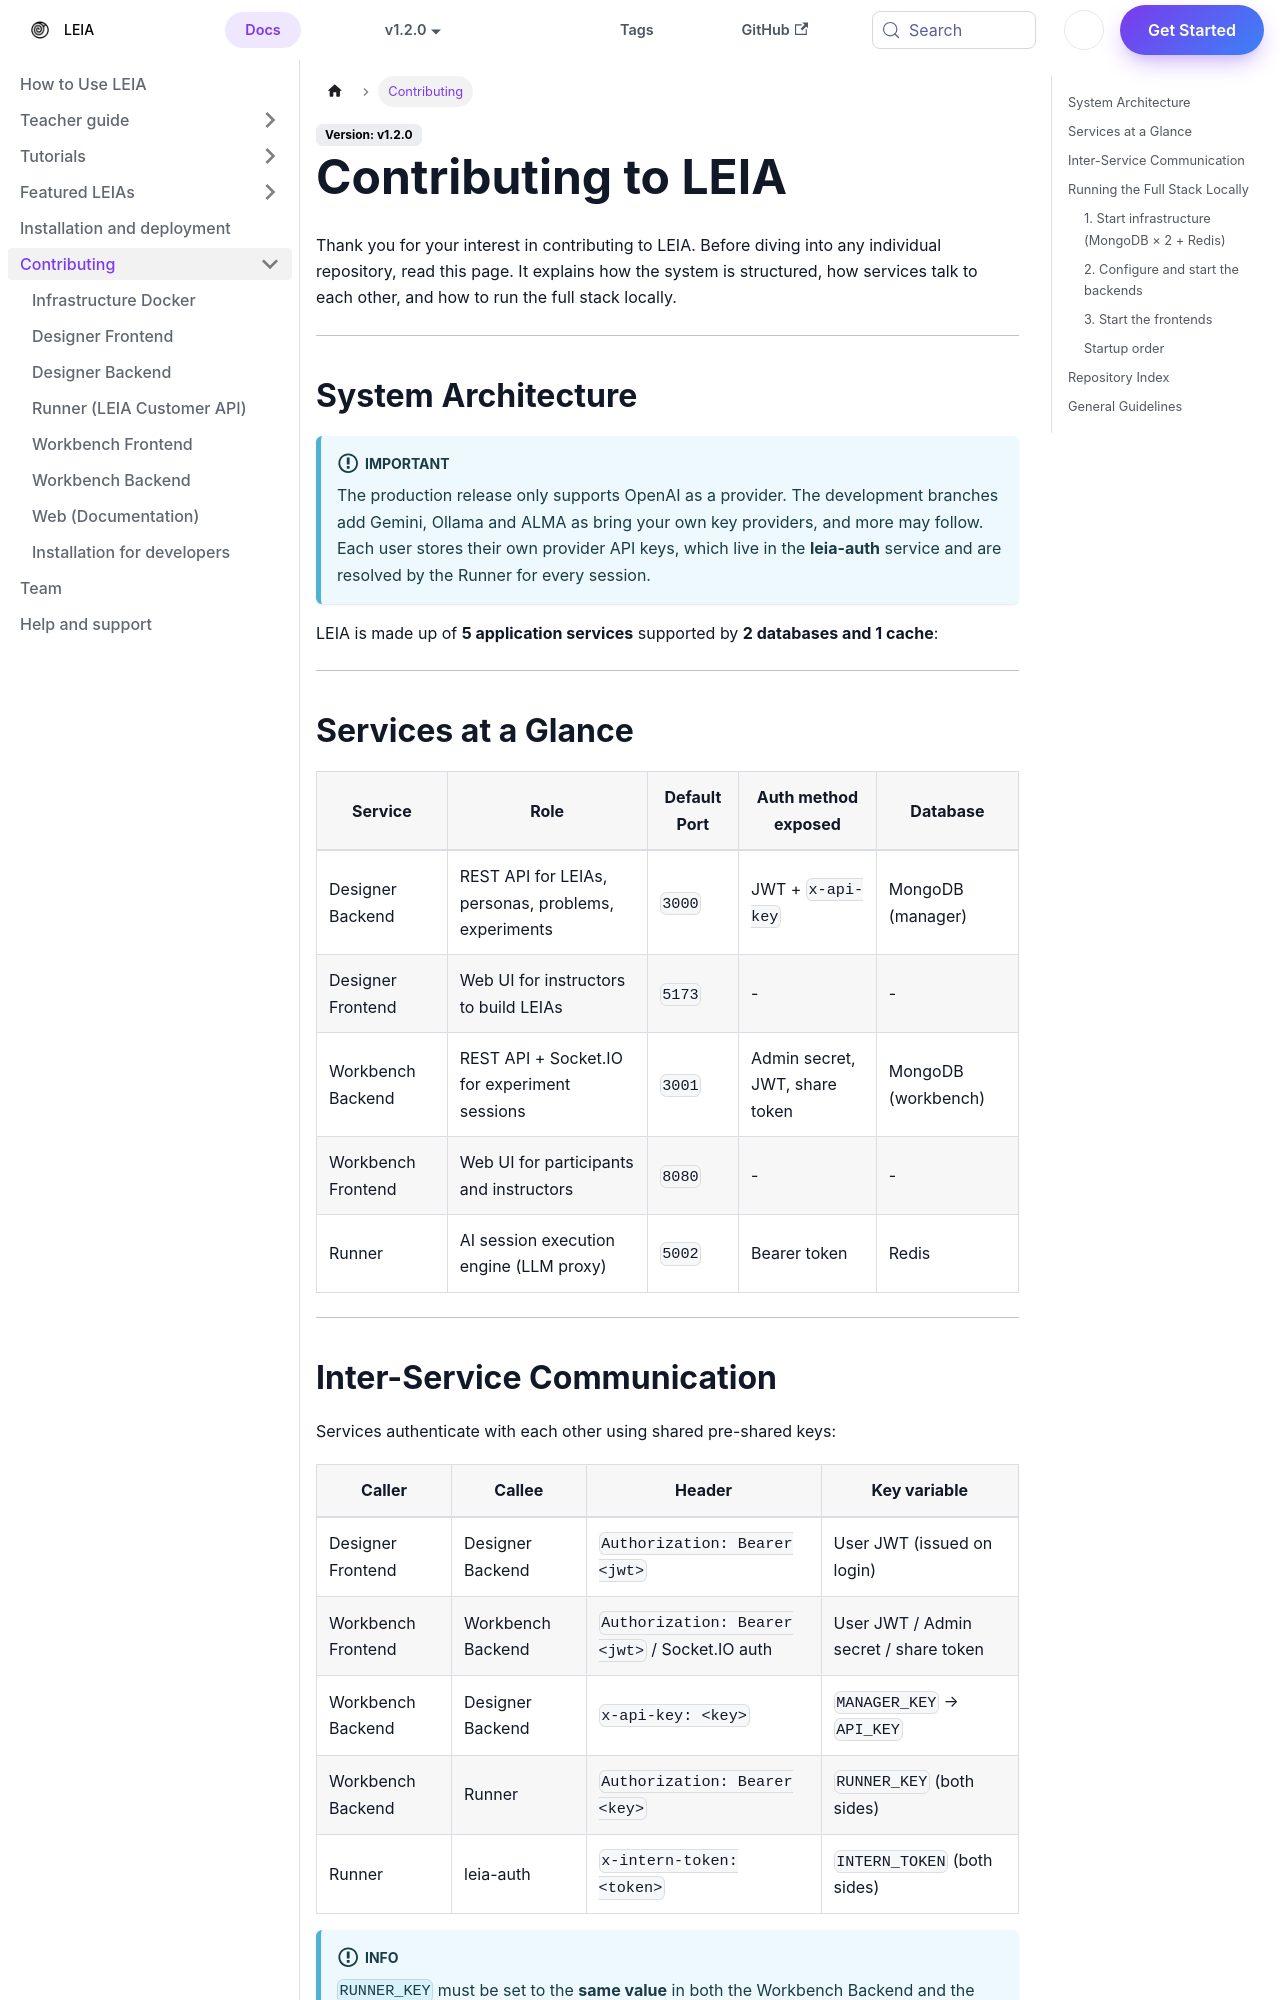

repository: leia-org/web · page: docs/contributing/index.html · generator: docusaurus

---
sidebar_position: 1
tags:
  - contributing
  - development
  - leia
keywords:
  - LEIA
  - contributing
  - development
  - local setup
  - architecture
  - services
authors:
  - name: Dangalcan
    url: https://github.com/Dangalcan
    image_url: https://github.com/Dangalcan.png
---

# Contributing to LEIA

Thank you for your interest in contributing to LEIA. Before diving into any individual repository, read this page. It explains how the system is structured, how services talk to each other, and how to run the full stack locally.

---

## System Architecture

:::important
The production release only supports OpenAI as a provider. The development branches add Gemini, Ollama and ALMA as bring your own key providers, and more may follow. Each user stores their own provider API keys, which live in the **leia-auth** service and are resolved by the Runner for every session.
:::

LEIA is made up of **5 application services** supported by **2 databases and 1 cache**:

```mermaid
graph TD
    DF[Designer Frontend\nlocalhost:5173]
    DB[Designer Backend\nlocalhost:3000]
    WF[Workbench Frontend\nlocalhost:8080]
    WB[Workbench Backend\nlocalhost:3001]
    RN[Runner\nlocalhost:5002]
    MDB1[(MongoDB\nDesigner\nport 27017)]
    MDB2[(MongoDB\nWorkbench\nport 27018)]
    RDS[(Redis\nport 6379)]

    DF -- "JWT / HTTP" --> DB
    WF -- "HTTP + Socket.IO" --> WB
    WB -- "x-api-key / HTTP" --> DB
    WB -- "Bearer token / HTTP" --> RN
    DB --- MDB1
    WB --- MDB2
    RN --- RDS
    RN -- "x-intern-token / HTTP" --> AUTH[leia-auth\nlocalhost:3005]
    RN -- "LLM APIs" --> LLM[OpenAI / Gemini / Ollama / ALMA]
```

---

## Services at a Glance

| Service | Role | Default Port | Auth method exposed | Database |
| --- | --- | --- | --- | --- |
| Designer Backend | REST API for LEIAs, personas, problems, experiments | `3000` | JWT + `x-api-key` | MongoDB (manager) |
| Designer Frontend | Web UI for instructors to build LEIAs | `5173` | - | - |
| Workbench Backend | REST API + Socket.IO for experiment sessions | `3001` | Admin secret, JWT, share token | MongoDB (workbench) |
| Workbench Frontend | Web UI for participants and instructors | `8080` | - | - |
| Runner | AI session execution engine (LLM proxy) | `5002` | Bearer token | Redis |

---
